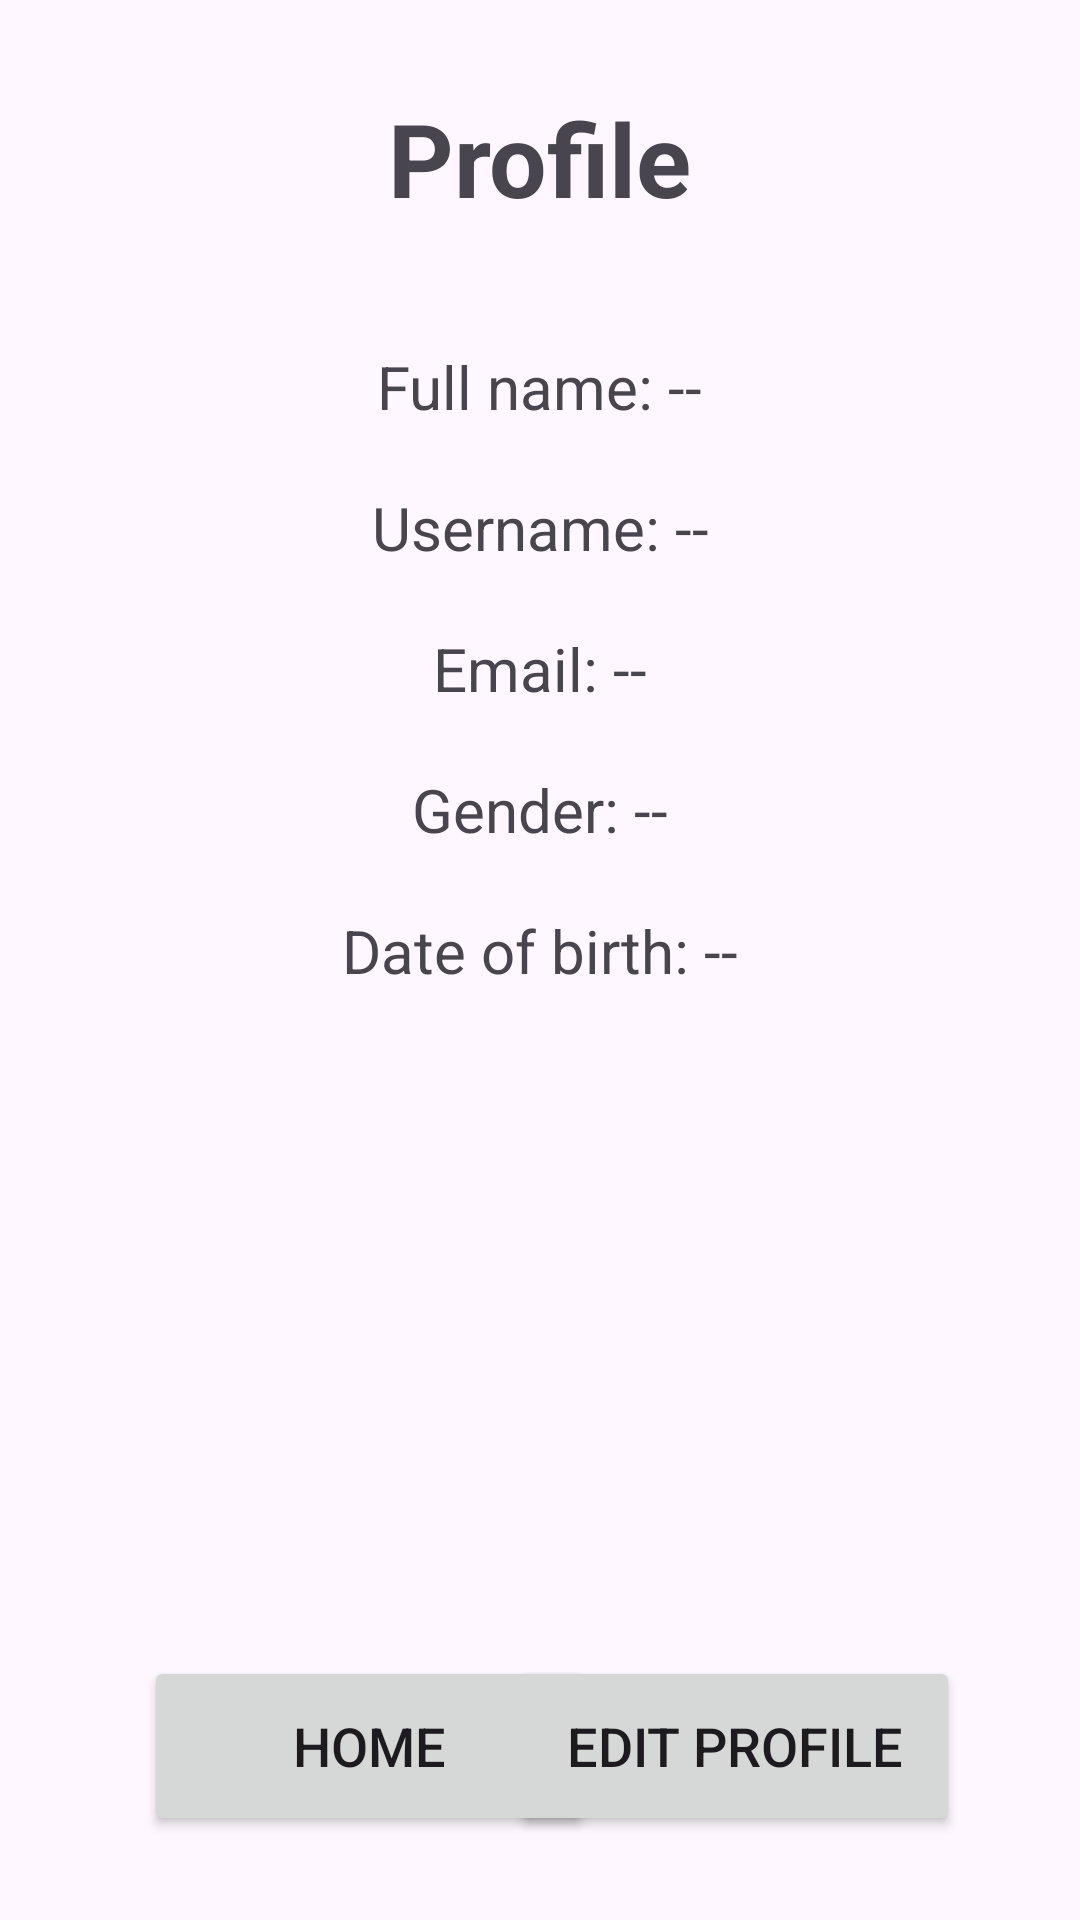

Write the Android layout XML for this screen, with the resource values it uses.
<!-- AndroidManifest.xml: application theme Theme.API_Integration_V5 -->
<!-- res/layout/fragment_profile.xml -->
<?xml version="1.0" encoding="utf-8"?>
<ScrollView
    xmlns:android="http://schemas.android.com/apk/res/android"
    xmlns:app="http://schemas.android.com/apk/res-auto"
    xmlns:tools="http://schemas.android.com/tools"
    android:layout_width="match_parent"
    android:layout_height="match_parent"
    android:fillViewport="true">

<androidx.constraintlayout.widget.ConstraintLayout
    xmlns:android="http://schemas.android.com/apk/res/android"
    xmlns:app="http://schemas.android.com/apk/res-auto"
    xmlns:tools="http://schemas.android.com/tools"
    android:id="@+id/frameLayout3"
    android:layout_width="match_parent"
    android:layout_height="match_parent"
    tools:context=".ProfileFragment">

    <TextView
        android:id="@+id/profileTitle"
        android:layout_width="wrap_content"
        android:layout_height="wrap_content"
        android:layout_marginTop="30dp"
        android:text="Profile"
        android:textSize="34sp"
        android:textStyle="bold"
        app:layout_constraintTop_toTopOf="parent"
        app:layout_constraintStart_toStartOf="parent"
        app:layout_constraintEnd_toEndOf="parent" />

    <TextView
        android:id="@+id/fullnameText"
        android:layout_width="wrap_content"
        android:layout_height="wrap_content"
        android:layout_marginTop="40dp"
        android:text="Full name: --"
        android:textSize="20sp"
        app:layout_constraintTop_toBottomOf="@id/profileTitle"
        app:layout_constraintStart_toStartOf="parent"
        app:layout_constraintEnd_toEndOf="parent" />

    <TextView
        android:id="@+id/usernameText"
        android:layout_width="wrap_content"
        android:layout_height="wrap_content"
        android:layout_marginTop="20dp"
        android:text="Username: --"
        android:textSize="20sp"
        app:layout_constraintTop_toBottomOf="@id/fullnameText"
        app:layout_constraintStart_toStartOf="parent"
        app:layout_constraintEnd_toEndOf="parent" />

    <TextView
        android:id="@+id/emailText"
        android:layout_width="wrap_content"
        android:layout_height="wrap_content"
        android:layout_marginTop="20dp"
        android:text="Email: --"
        android:textSize="20sp"
        app:layout_constraintTop_toBottomOf="@id/usernameText"
        app:layout_constraintStart_toStartOf="parent"
        app:layout_constraintEnd_toEndOf="parent" />

    <TextView
        android:id="@+id/genderText"
        android:layout_width="wrap_content"
        android:layout_height="wrap_content"
        android:layout_marginTop="20dp"
        android:text="Gender: --"
        android:textSize="20sp"
        app:layout_constraintTop_toBottomOf="@id/emailText"
        app:layout_constraintStart_toStartOf="parent"
        app:layout_constraintEnd_toEndOf="parent" />

    <TextView
        android:id="@+id/dateOfBirthText"
        android:layout_width="wrap_content"
        android:layout_height="wrap_content"
        android:layout_marginTop="20dp"
        android:text="Date of birth: --"
        android:textSize="20sp"
        app:layout_constraintTop_toBottomOf="@id/genderText"
        app:layout_constraintStart_toStartOf="parent"
        app:layout_constraintEnd_toEndOf="parent" />

    <Button
        android:id="@+id/ProfileToHomeBtn"
        android:layout_width="150dp"
        android:layout_height="60dp"
        android:layout_marginStart="48dp"
        android:layout_marginBottom="28dp"
        android:text="Home"
        android:textSize="18sp"
        app:layout_constraintBottom_toBottomOf="parent"
        app:layout_constraintStart_toStartOf="parent" />

    <Button
        android:id="@+id/ProfileToEditBtn"
        android:layout_width="150dp"
        android:layout_height="60dp"
        android:layout_marginEnd="40dp"
        android:layout_marginBottom="28dp"
        android:text="Edit Profile"
        android:textSize="18sp"
        app:layout_constraintBottom_toBottomOf="parent"
        app:layout_constraintEnd_toEndOf="parent" />

</androidx.constraintlayout.widget.ConstraintLayout>

</ScrollView>
<!-- resources referenced by this layout -->
<resources>
  <style name="Theme.API_Integration_V5" parent="Base.Theme.API_Integration_V5" />
  <style name="Base.Theme.API_Integration_V5" parent="Theme.Material3.DayNight.NoActionBar">
          
          
      </style>
</resources>
